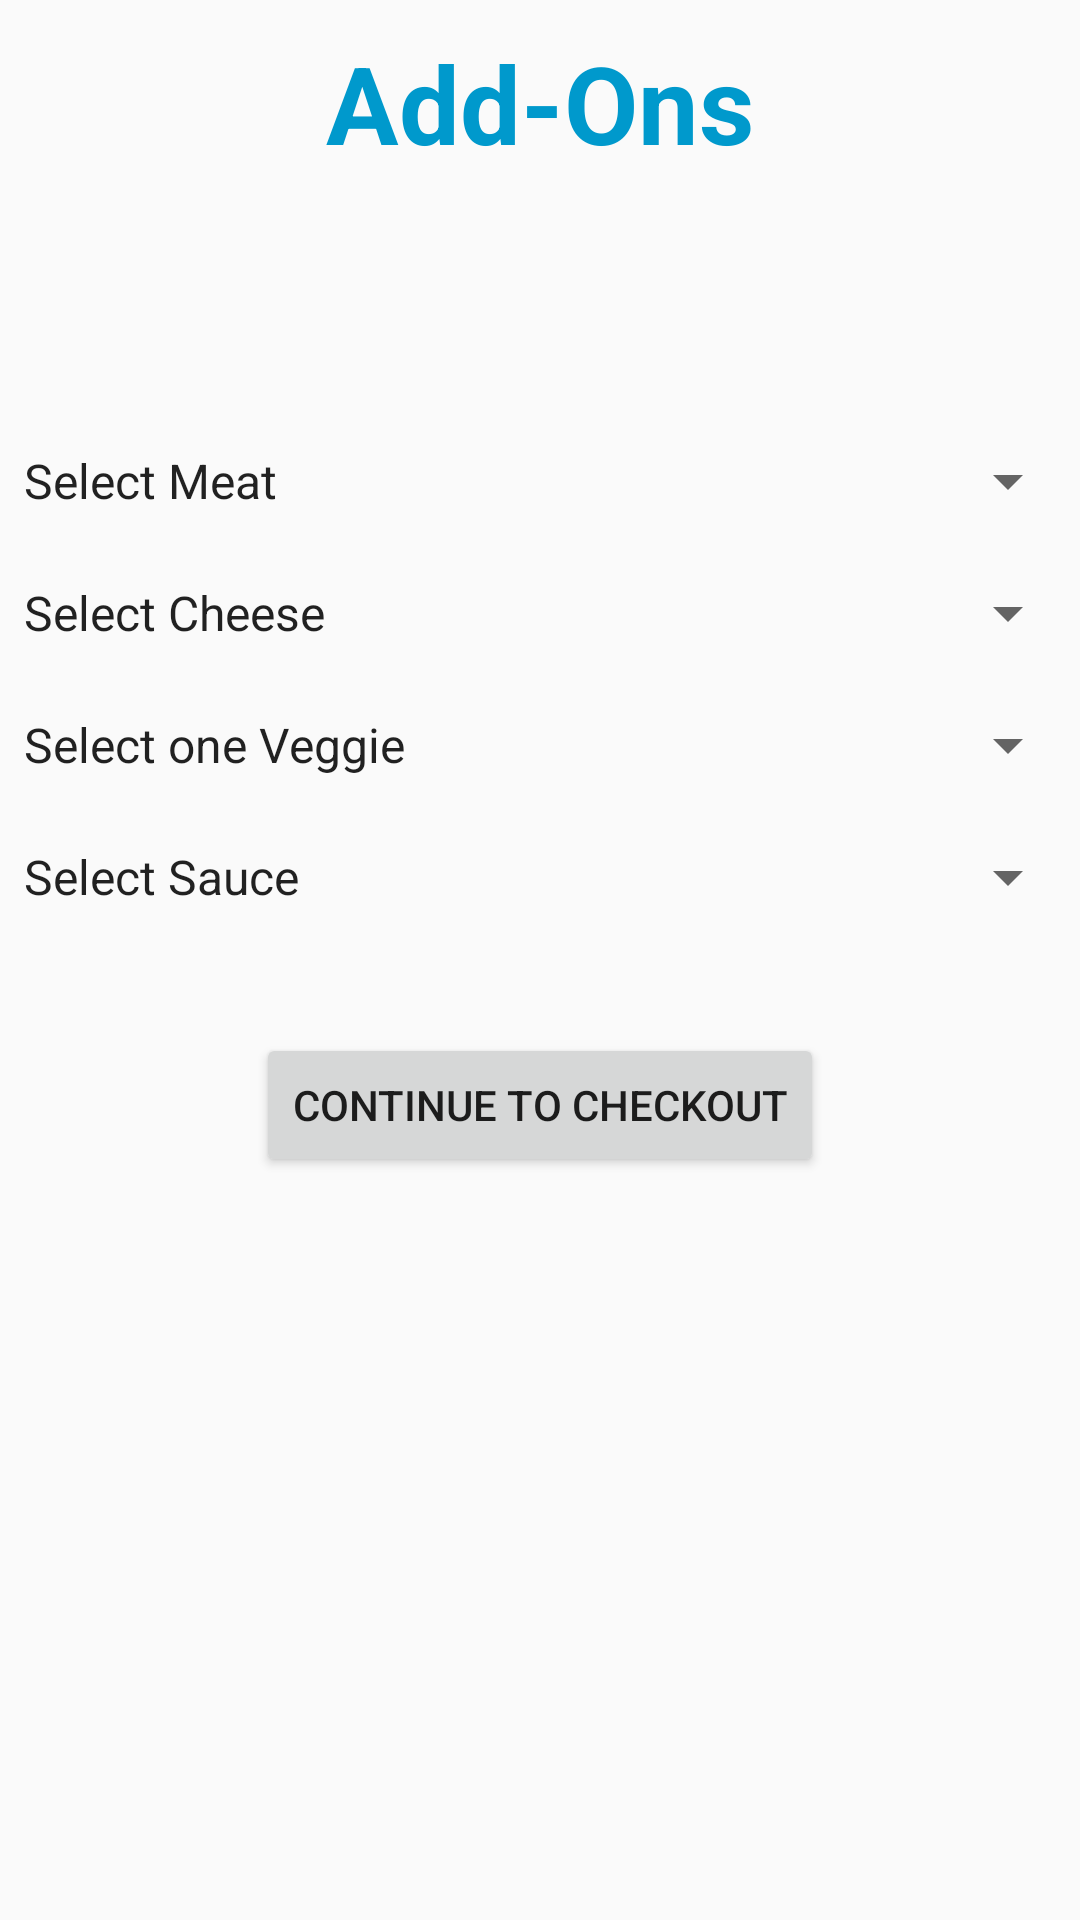

The Android layout XML behind this screen, and the referenced resources:
<!-- AndroidManifest.xml: application theme AppTheme -->
<!-- res/layout/activity_add_ons.xml -->
<?xml version="1.0" encoding="utf-8"?>
<LinearLayout xmlns:android="http://schemas.android.com/apk/res/android"
    xmlns:app="http://schemas.android.com/apk/res-auto"
    xmlns:tools="http://schemas.android.com/tools"
    android:layout_width="match_parent"
    android:layout_height="match_parent"
    android:orientation="vertical"
    tools:context=".AddOns">

    <TextView
        android:id="@+id/addOnTextView"
        android:text="@string/addOns"
        style="@style/TitleTxtView" />

    <Spinner
        android:id="@+id/meatSpinner"
        android:layout_width="match_parent"
        android:layout_height="wrap_content"
        android:layout_marginTop="@dimen/margin20dp"
        android:layout_marginBottom="@dimen/margin20dp"
        android:entries="@array/meatSpinner" />

    <Spinner
        android:id="@+id/cheeseSpinner"
        android:layout_width="match_parent"
        android:layout_height="wrap_content"
        android:layout_marginBottom="@dimen/margin20dp"
        android:entries="@array/cheeseSpinner"
        android:spinnerMode="dropdown" />

    <Spinner
        android:id="@+id/veggieSpinner"
        android:layout_width="match_parent"
        android:layout_height="wrap_content"
        android:layout_marginBottom="@dimen/margin20dp"
        android:entries="@array/Veggies" />

    <Spinner
        android:id="@+id/sauceSpinner"
        android:layout_width="match_parent"
        android:layout_height="wrap_content"
        android:layout_marginBottom="@dimen/margin20dp"
        android:entries="@array/sauceSpinner" />

    <Button
        android:id="@+id/btnAddon"
        android:layout_width="wrap_content"
        android:layout_height="wrap_content"
        android:layout_gravity="center_horizontal"
        android:layout_marginTop="@dimen/margin20dp"
        android:text="@string/continueToCheckout" />

</LinearLayout>
<!-- resources referenced by this layout -->
<resources>
  <string-array name="Veggies">
          <item>Select one Veggie</item>
          <item>Tomato (+0.75)</item>
          <item>Onions (+0.45)</item>
          <item>Lettuce (+0.45)</item>
          <item>Mushroom (+0.85)</item>
      </string-array>
  <string-array name="cheeseSpinner">
          <item>Select Cheese </item>
          <item>Cheddar</item>
          <item>American</item>
          <item>Swiss</item>
          <item>Cheddar</item>
      </string-array>
  <string-array name="meatSpinner">
          <item>Select Meat</item>
          <item>Chicken (+2$)</item>
          <item>Beef (+3$)</item>
          <item>Bacon (+2$)</item>
          <item>Fish (+4$)</item>
      </string-array>
  <string-array name="sauceSpinner">
          <item>Select Sauce</item>
          <item>Ranch</item>
          <item>Mayo</item>
          <item>Mustard</item>
          <item>Hot</item>
      </string-array>
  <dimen name="margin20dp">20dp</dimen>
  <string name="addOns">"Add-Ons"</string>
  <string name="continueToCheckout">"Continue to Checkout"</string>
  <style name="TitleTxtView">
          <item name="android:layout_width">match_parent</item>
          <item name="android:layout_height">wrap_content</item>
          <item name="android:layout_marginBottom">60dp</item>
          <item name="android:gravity">center</item>
          <item name="android:padding">@dimen/padding10dp</item>
          <item name="android:textAppearance">@style/TitleStyle</item>
      </style>
  <style name="AppTheme" parent="Theme.AppCompat.Light.DarkActionBar">
          
          <item name="colorPrimary">@color/colorPrimary</item>
          <item name="colorPrimaryDark">@color/colorPrimaryDark</item>
          <item name="colorAccent">@color/colorAccent</item>
      </style>
  <dimen name="padding10dp">10dp</dimen>
  <style name="TitleStyle">
          <item name="android:layout_width">match_parent</item>
          <item name="android:layout_height">wrap_content</item>
          <item name="android:layout_marginTop">@dimen/margin10dp</item>
          <item name="android:background">#FFFFFF</item>
          <item name="android:gravity">center_horizontal</item>
          <item name="android:padding">5dp</item>
          <item name="android:textColor">@android:color/holo_blue_dark</item>
          <item name="android:textSize">@dimen/titleTextSize</item>
          <item name="android:textStyle">bold</item>
      </style>
  <dimen name="margin10dp">10dp</dimen>
  <dimen name="titleTextSize">36sp</dimen>
  <!-- not gathered from this repository: default colours our renderer supplied (Android Studio template values) -->
  <color name="colorPrimary">#FF6200EE</color>
  <color name="colorPrimaryDark">#FF3700B3</color>
  <color name="colorAccent">#FF03DAC5</color>
</resources>
